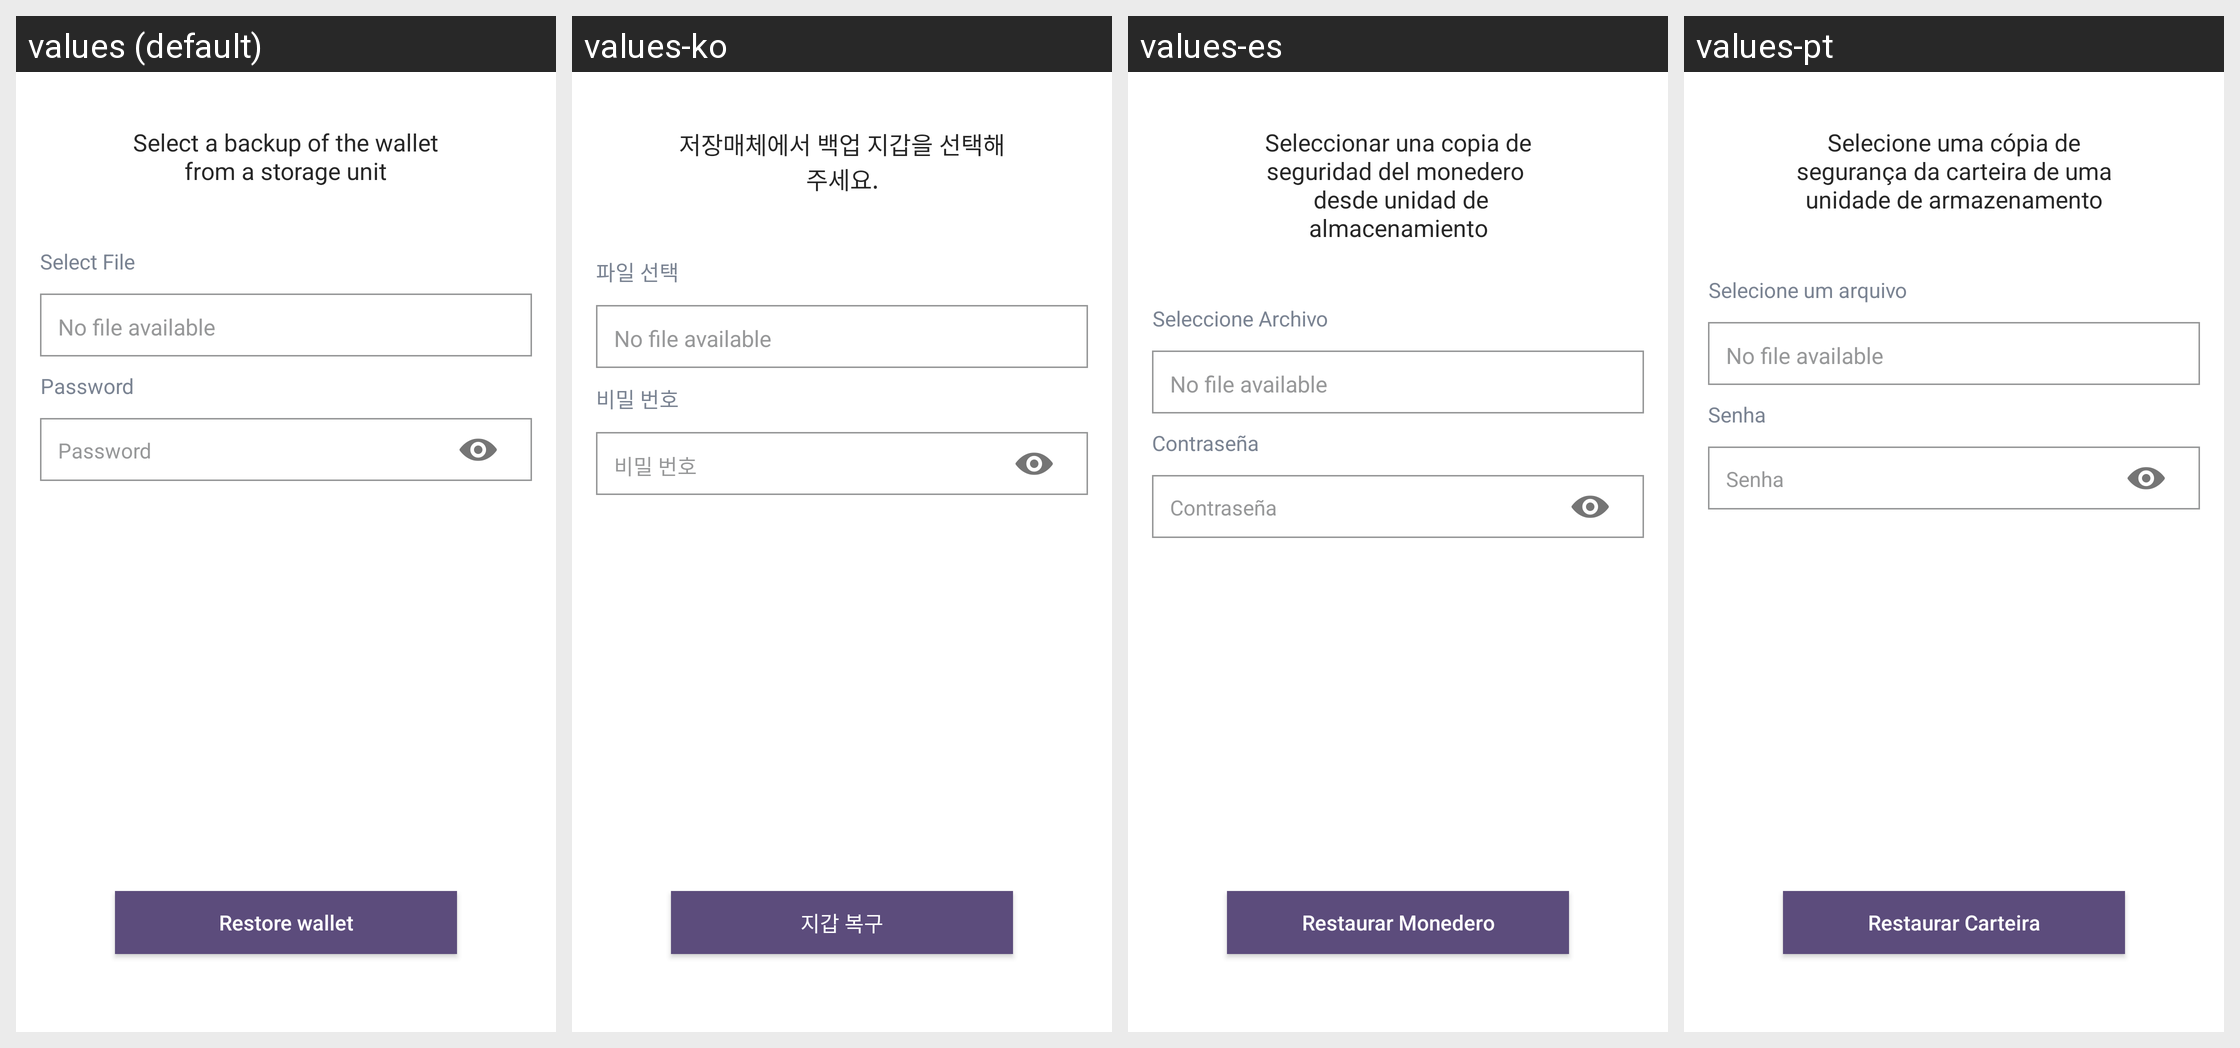

Here is an Android app screen in its default locale and in the app's own translations. Write out the translated-string differences for the strings that appear on this screen.
Android screen res/layout/fragment_settings_restore.xml rendered under 4 locales, left to right: values (default), values-ko, values-es, values-pt. Device: Nexus 5 (rendered at 1080×1920; each locale shown at half size, 540×960, under a caption strip naming it); theme AppTheme.
Other locales in the repository, not shown: values-cs, values-de, values-fi, values-fr, values-nl, values-sk.
Strings drawn on this screen, with the default value and each locale's value (text and hints the layout hard-codes, and strings that could not be matched under every locale, appear in the picture but are not listed):

restore_wallet_message
  values: Select a backup of the wallet
      from a storage unit
  values-ko: 저장매체에서 백업 지갑을 선택해주세요.
  values-es: Seleccionar una copia de seguridad del monedero 
       desde unidad de almacenamiento
  values-pt: Selecione uma cópia de segurança da carteira de uma unidade de armazenamento

select_file
  values: Select File
  values-ko: 파일 선택
  values-es: Seleccione Archivo
  values-pt: Selecione um arquivo

restore_without_file
  values: No file available
  values-ko: No file available  [not translated; the default value is used]
  values-es: No file available  [not translated; the default value is used]
  values-pt: No file available  [not translated; the default value is used]

string_password
  values: Password
  values-ko: 비밀 번호
  values-es: Contraseña
  values-pt: Senha

restore_wallet
  values: Restore wallet
  values-ko: 지갑 복구
  values-es: Restaurar Monedero
  values-pt: Restaurar Carteira
